Run: headless pygame with SDL's dummy video driver; simulated clock (each Clock.tick advances the game by its frame time, no real sleeping); random seed 0; keys injected as events and as key.get_pressed() state; no mouse input.
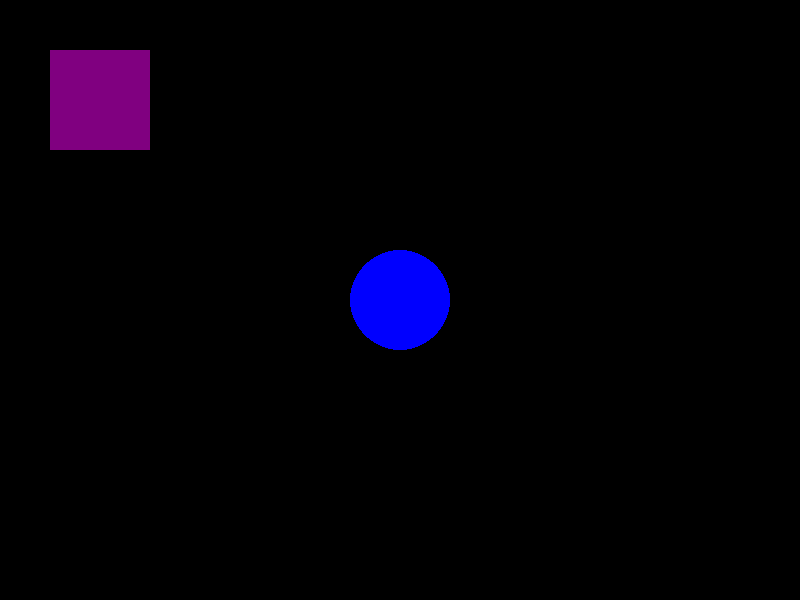
Frame 1 of 4 · flips 1–60 · no input
Frame 2 of 4 · flips 61–180 · tapped SPACE, RETURN · held RIGHT (→), D · screen unchanged from frame 1, image omitted
Frame 3 of 4 · flips 181–300 · held DOWN (↓), S · screen unchanged from frame 2, image omitted
Frame 4 of 4 · flips 301–420 · held LEFT (←), A, UP (↑), W · screen unchanged from frame 3, image omitted

The pygame program that drew these frames:

import pygame

pygame.init()

BLACK = (0,0,0)
RED = (255,0,0)
GREEN = (0,255,0)
BLUE = (0,0,255)
PURPLE = (128,0,128)
WHITE = (255,255,255)

# We need to have a function  !! N/B
WIDTH =800
HEIGHT = 600

screen = pygame.display.set_mode((WIDTH,HEIGHT))
pygame.display.set_caption("Let's catch the Colors")

running = True
while running:
    for i in pygame.event.get():
        if i.type == pygame.QUIT:
            running= False

    screen.fill(BLACK) #
    
    pygame.draw.rect(screen,PURPLE,(50,50,100,100))
    pygame.draw.circle(screen,BLUE,(400,300),50)

    pygame.display.flip()   # This updates the color show at the top     
pygame.quit()
